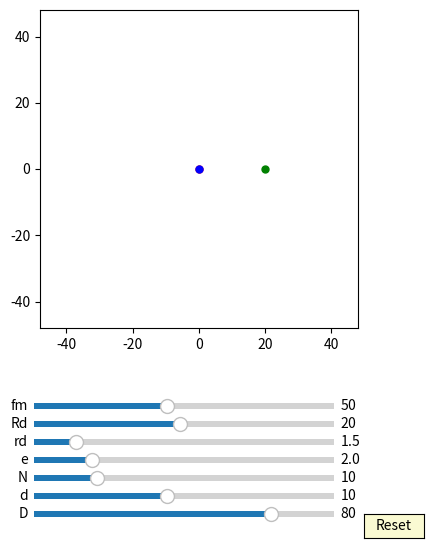

Reproduce this figure in Python.
import numpy as np
import matplotlib.pyplot as plt
import matplotlib.animation as animation
from matplotlib.widgets import Slider, Button

interval = 50 # ms, time between animation frames

fig, ax = plt.subplots(figsize=(6,6))
plt.subplots_adjust(left=0.15, bottom=0.35)

ax.set_aspect('equal')
plt.xlim(-1.2*40,1.2*40)
plt.ylim(-1.2*40,1.2*40)
#plt.grid()
t = np.linspace(0, 2*np.pi, 2000)
delta = 1


## draw pin
num_pins = 61
pins = [ax.plot([], [], 'g-')[0] for n in range(num_pins)]
ddot, = ax.plot([20],[0], 'go', ms=5)

def draw_pin_init():
    for p in pins:
        p.set_data([0], [0])

def pin_update(e,n,d,D, phis):
    for i in range(int(n)):       
        xd = (d/2*np.cos(t)+ D/2*np.cos(2*i*np.pi/n)) + e*np.cos(phis)
        yd = (d/2*np.sin(t)+ D/2*np.sin(2*i*np.pi/n)) + e*np.sin(phis)
        x = xd*np.cos(-phis/(n+1)) - yd*np.sin(-phis/(n+1)) 
        y = xd*np.sin(-phis/(n+1)) + yd*np.cos(-phis/(n+1)) 
        pins[i].set_data(x,y)
            
        xd1 = (d/2*np.cos(phis)+ D/2) + e*np.cos(phis)
        yd1 = (d/2*np.sin(phis) ) + e*np.sin(phis)
        x1 = xd1*np.cos(-phis/(n+1)) - yd1*np.sin(-phis/(n+1)) 
        y1 = xd1*np.sin(-phis/(n+1)) + yd1*np.cos(-phis/(n+1)) 
        ddot.set_data(x1, y1)


## draw drive_pin
num_drive_pins = 61
drive_pins = [ax.plot([], [], 'k-')[0] for n in range(num_drive_pins)]

def drive_pin_init():
    for p in drive_pins:
        p.set_data([0], [0])

def drive_pin_update(r,n,D,phis):
    for i in range(int(n)):
        xd = r*np.sin(t) + D/2*np.cos(2*i*np.pi/n)
        yd = r*np.cos(t) + D/2*np.sin(2*i*np.pi/n)

        x = xd*np.cos(-phis/(n+1)) - yd*np.sin(-phis/(n+1)) 
        y = xd*np.sin(-phis/(n+1)) + yd*np.cos(-phis/(n+1)) 
        drive_pins[i].set_data(x,y)


## draw circle
m1, = ax.plot([0], [0],'r-')

def draw_circle(r):
    x = r*np.sin(t) 
    y = r*np.cos(t)
    m1.set_data(x,y)


##ehypocycloidA:
ehypocycloid, = ax.plot([0],[0],'r-')
edot, = ax.plot([0],[0], 'ro', ms=5)

def update_ehypocycloidA(e,n,D,d, phis):
    RD=D/2
    rd=d/2
    rc = (n-1)*(RD/n)
    rm = (RD/n)
    xa = (rc+rm)*np.cos(t)-e*np.cos((rc+rm)/rm*t)
    ya = (rc+rm)*np.sin(t)-e*np.sin((rc+rm)/rm*t)

    dxa = (rc+rm)*(-np.sin(t)+(e/rm)*np.sin((rc+rm)/rm*t))
    dya = (rc+rm)*(np.cos(t)-(e/rm)*np.cos((rc+rm)/rm*t))

    x = (xa + rd/np.sqrt(dxa**2 + dya**2)*(-dya))*np.cos(-phis/(n-1) -phis/(n+1) + np.pi/(n-1))-(ya + rd/np.sqrt(dxa**2 + dya**2)*dxa)*np.sin(-phis/(n-1) -phis/(n+1) + np.pi/(n-1))  
    y = (xa + rd/np.sqrt(dxa**2 + dya**2)*(-dya))*np.sin(-phis/(n-1) -phis/(n+1) + np.pi/(n-1))+(ya + rd/np.sqrt(dxa**2 + dya**2)*dxa)*np.cos(-phis/(n-1) -phis/(n+1)+ np.pi/(n-1)) 
    
    ehypocycloid.set_data(x,y)
    edot.set_data(x[0], y[0])


##ehypocycloidB:
ehypocycloidB, = ax.plot([0],[0],'b-')
edotB, = ax.plot([0],[0], 'bo', ms=5)

def update_ehypocycloidB(e,n,D,d, phis):
    RD=D/2
    rd=d/2
    rc = (n+1)*(RD/n)
    rm = (RD/n)
    xa = (rc-rm)*np.cos(t)+e*np.cos((rc-rm)/rm*t)
    ya = (rc-rm)*np.sin(t)-e*np.sin((rc-rm)/rm*t)

    dxa = (rc-rm)*(-np.sin(t)-(e/rm)*np.sin((rc-rm)/rm*t))
    dya = (rc-rm)*(np.cos(t)-(e/rm)*np.cos((rc-rm)/rm*t))

    x = (xa - rd/np.sqrt(dxa**2 + dya**2)*(-dya))
    y = (ya - rd/np.sqrt(dxa**2 + dya**2)*dxa)

    ehypocycloidB.set_data(x,y)
    edotB.set_data(x[0], y[0])


axcolor = 'lightgoldenrodyellow'

ax_fm = plt.axes([0.25, 0.21, 0.5, 0.02], facecolor=axcolor)
ax_Rd = plt.axes([0.25, 0.18, 0.5, 0.02], facecolor=axcolor)
ax_rd = plt.axes([0.25, 0.15, 0.5, 0.02], facecolor=axcolor)
ax_e = plt.axes([0.25, 0.12, 0.5, 0.02], facecolor=axcolor)
ax_N = plt.axes([0.25, 0.09, 0.5, 0.02], facecolor=axcolor)
ax_d = plt.axes([0.25, 0.06, 0.5, 0.02], facecolor=axcolor)
ax_D = plt.axes([0.25, 0.03, 0.5, 0.02], facecolor=axcolor)

sli_fm = Slider(ax_fm, 'fm', 10, 100, valinit=50, valstep=delta)
sli_Rd = Slider(ax_Rd, 'Rd', 1, 40, valinit=20, valstep=delta)
sli_rd = Slider(ax_rd, 'rd', 0.1, 10, valinit=1.5, valstep=delta/10)
sli_e = Slider(ax_e, 'e', 0.1, 10, valinit=2, valstep=delta/10)
sli_N = Slider(ax_N, 'N', 2, 40, valinit=10, valstep=delta)
sli_d = Slider(ax_d, 'd', 2, 20, valinit=10,valstep=delta)
sli_D = Slider(ax_D, 'D', 5, 100, valinit=80,valstep=delta)

def update(val):
    sfm = sli_Rd.val
    sRd = sli_Rd.val
    srd = sli_rd.val    
    se = sli_e.val
    sN = sli_N.val
    sd = sli_d.val
    sD = sli_D.val
    ax.set_xlim(-1.5*0.5*sD,1.5*0.5*sD)
    ax.set_ylim(-1.5*0.5*sD,1.5*0.5*sD)

sli_fm.on_changed(update)
sli_Rd.on_changed(update)
sli_rd.on_changed(update)
sli_e.on_changed(update)
sli_N.on_changed(update)
sli_d.on_changed(update)
sli_D.on_changed(update)

resetax = plt.axes([0.8, 0.0, 0.1, 0.04])
button = Button(resetax, 'Reset', color=axcolor, hovercolor='0.975')

def reset(event):
    sli_fm.reset()    
    sli_rd.reset()
    sli_Rd.reset()    
    sli_e.reset()
    sli_N.reset()
    sli_d.reset()
    sli_D.reset()

button.on_clicked(reset)

def animate(frame):
    sfm = sli_fm.val
    sRd = sli_Rd.val
    srd = sli_rd.val    
    se = sli_e.val
    sN = sli_N.val
    sd = sli_d.val
    sD = sli_D.val
    frame = frame+1
    phi = 2*np.pi*frame/sfm


    draw_pin_init()
    draw_circle(sRd)

    pin_update(se,sN,sd,sD, phi)

    drive_pin_init()
    drive_pin_update(srd,sN,sD,phi)

    update_ehypocycloidA(se,sN,sD,sd, phi)
    update_ehypocycloidB(se,sN,sD,sd, phi)

    fig.canvas.draw_idle()



ani = animation.FuncAnimation(fig, animate,frames=sli_fm.val*(sli_N.val-1), interval=interval)
dpi=100
plt.show()
